The GitHub repository tawhan695/smart_bin_game_cs contains a labelled image folder "data" with 3 categories: glass, metal, plastic. Examples follow, each with its label.

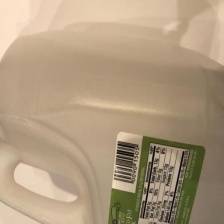
Label: plastic

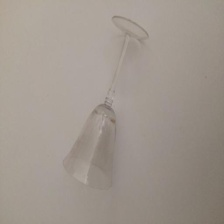
Label: glass

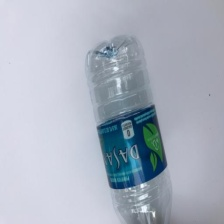
Label: plastic

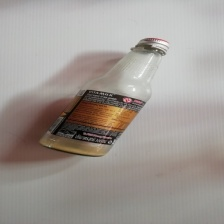
Label: glass
